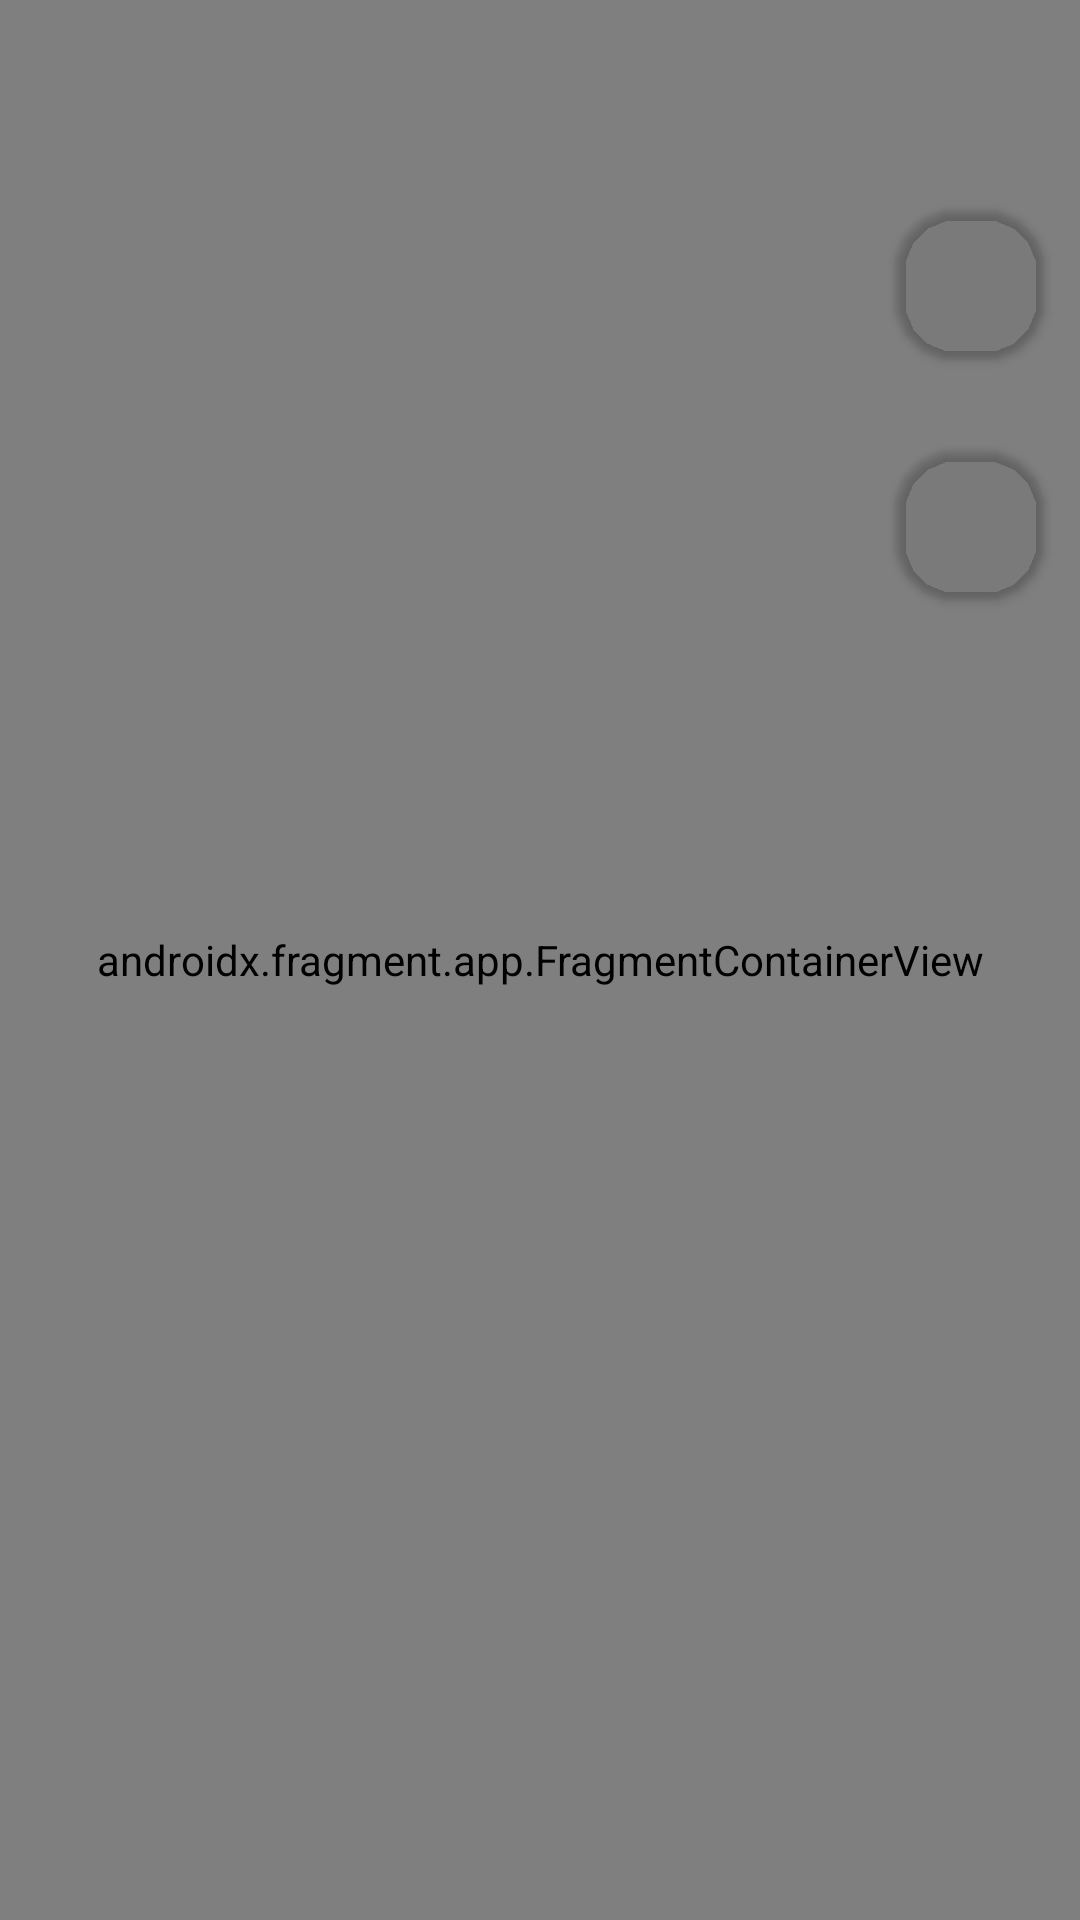

Layout XML and referenced resources for this Android screen:
<!-- AndroidManifest.xml: application theme Theme.Eco_pr -->
<!-- res/layout/activity_main.xml -->
<?xml version="1.0" encoding="utf-8"?>
<androidx.constraintlayout.widget.ConstraintLayout
    xmlns:android="http://schemas.android.com/apk/res/android"
    xmlns:app="http://schemas.android.com/apk/res-auto"
    xmlns:tools="http://schemas.android.com/tools"
    android:layout_width="match_parent"
    android:layout_height="match_parent"
    tools:context=".MainActivity">

    <androidx.fragment.app.FragmentContainerView
        android:id="@+id/nav_host_fragment"
        android:name="androidx.navigation.fragment.NavHostFragment"
        android:layout_width="match_parent"
        android:layout_height="match_parent"
        app:layout_constraintTop_toTopOf="parent"
        app:layout_constraintLeft_toLeftOf="parent"
        app:layout_constraintRight_toRightOf="parent"
        app:navGraph="@navigation/nav_graph" />



    <androidx.cardview.widget.CardView
        android:id="@+id/layer_b"
        app:strokeWidth="3dp"
        android:layout_width="50dp"
        android:layout_height="50dp"
        app:cardCornerRadius="20dp"
        app:layout_constraintEnd_toEndOf="parent"
        app:layout_constraintTop_toTopOf="parent"
        android:layout_marginTop="70dp"
        app:shapeAppearanceOverlay="@style/circleImageView"
        android:layout_marginEnd="12dp"
        android:backgroundTint="@android:color/transparent">

        <ImageView
            android:id="@+id/imageView"
            android:layout_width="match_parent"
            android:layout_height="match_parent"
            android:scaleType="centerCrop"
            app:srcCompat="@drawable/ic_layer" />

    </androidx.cardview.widget.CardView>

    <androidx.cardview.widget.CardView
        android:id="@+id/update_b"
        app:strokeWidth="3dp"
        android:layout_width="50dp"
        android:layout_height="50dp"
        app:cardCornerRadius="20dp"
        app:layout_constraintEnd_toEndOf="parent"
        app:layout_constraintTop_toBottomOf="@id/layer_b"
        android:layout_marginTop="30dp"
        app:shapeAppearanceOverlay="@style/circleImageView"
        android:layout_marginEnd="12dp"
        android:backgroundTint="@android:color/transparent">

        <ImageView
            android:id="@+id/imageView2"
            android:layout_width="match_parent"
            android:layout_height="match_parent"
            android:scaleType="centerCrop"
            app:srcCompat="@drawable/ic_update" />

    </androidx.cardview.widget.CardView>

</androidx.constraintlayout.widget.ConstraintLayout>
<!-- resources referenced by this layout -->
<resources>
  <style name="circleImageView">
          <item name="cornerFamily">rounded</item>
          <item name="cornerSize">50%</item>
      </style>
  <style name="Theme.Eco_pr" parent="Theme.MaterialComponents.DayNight.NoActionBar">
          
          <item name="colorPrimary">@color/purple_500</item>
          <item name="colorPrimaryVariant">@color/purple_700</item>
          <item name="colorOnPrimary">@color/black</item>
          
          <item name="colorSecondary">@color/teal_200</item>
          <item name="colorSecondaryVariant">@color/teal_700</item>
          <item name="colorOnSecondary">@color/black</item>
          
          <item name="android:statusBarColor">?attr/colorPrimaryVariant</item>
          
      </style>
  <color name="purple_500">#FF6200EE</color>
  <color name="purple_700">#FF3700B3</color>
  <color name="black">#FF000000</color>
  <color name="teal_200">#FF03DAC5</color>
  <color name="teal_700">#FF018786</color>
</resources>
